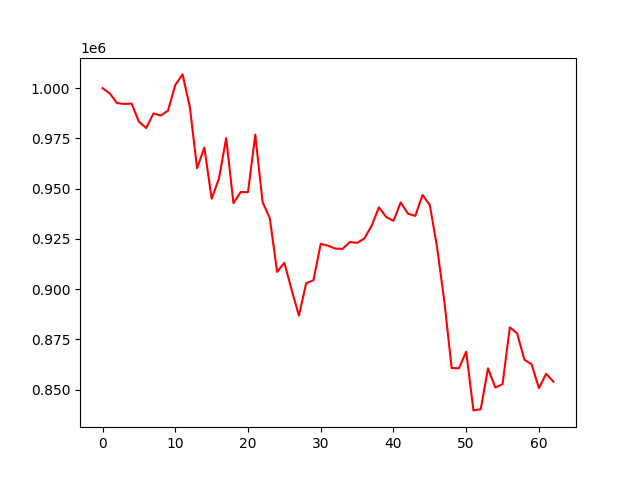

Values plotted in this chart, from the file beside it:
account_value, date, daily_return
1000000, 2022-04-04, 
997375, 2022-04-05, -0.002625
992555, 2022-04-06, -0.004832
992161, 2022-04-07, -0.0003971
992311, 2022-04-08, 0.0001511
983332, 2022-04-11, -0.009048
980166, 2022-04-12, -0.00322
987408, 2022-04-13, 0.007389
986371, 2022-04-14, -0.001051
988845, 2022-04-18, 0.002509
1001592, 2022-04-19, 0.01289
1006848, 2022-04-20, 0.005248
990696, 2022-04-21, -0.01604
960170, 2022-04-22, -0.03081
970493, 2022-04-25, 0.01075
945036, 2022-04-26, -0.02623
954953, 2022-04-27, 0.01049
975128, 2022-04-28, 0.02113
942802, 2022-04-29, -0.03315
948314, 2022-05-02, 0.005847
948289, 2022-05-03, -2.6466529827295915e-05
976882, 2022-05-04, 0.03015
943401, 2022-05-05, -0.03427
935265, 2022-05-06, -0.008624
908602, 2022-05-09, -0.02851
913130, 2022-05-10, 0.004984
899647, 2022-05-11, -0.01477
886859, 2022-05-12, -0.01421
902961, 2022-05-13, 0.01816
904439, 2022-05-16, 0.001637
922558, 2022-05-17, 0.02003
921635, 2022-05-18, -0.0009999
920197, 2022-05-19, -0.00156
920040, 2022-05-20, -0.0001711
923458, 2022-05-23, 0.003716
923016, 2022-05-24, -0.0004796
925204, 2022-05-25, 0.002371
931587, 2022-05-26, 0.006899
940695, 2022-05-27, 0.009777
935914, 2022-05-31, -0.005083
933971, 2022-06-01, -0.002075
943144, 2022-06-02, 0.009821
937536, 2022-06-03, -0.005946
936448, 2022-06-06, -0.001161
946851, 2022-06-07, 0.01111
941863, 2022-06-08, -0.005268
920793, 2022-06-09, -0.02237
893818, 2022-06-10, -0.0293
860779, 2022-06-13, -0.03696
860622, 2022-06-14, -0.0001826
868918, 2022-06-15, 0.009639
839687, 2022-06-16, -0.03364
840266, 2022-06-17, 0.0006901
860625, 2022-06-21, 0.02423
851066, 2022-06-22, -0.01111
852728, 2022-06-23, 0.001953
881000, 2022-06-24, 0.03315
878053, 2022-06-27, -0.003345
864928, 2022-06-28, -0.01495
862592, 2022-06-29, -0.002701
... 3 more rows
